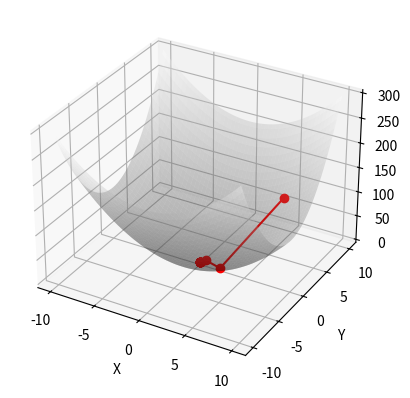
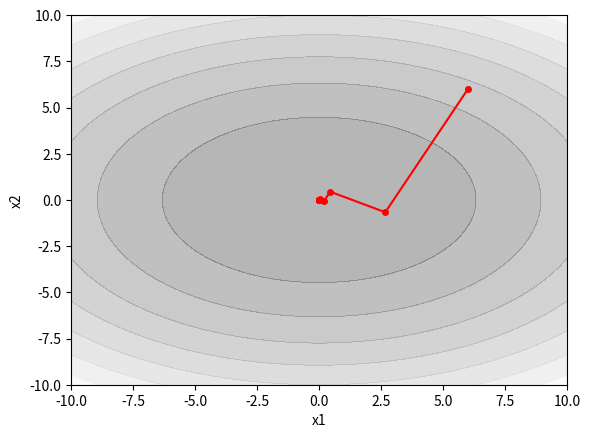

Generate these figures, in order, with matplotlib:
import numpy as np
import matplotlib.pyplot as plt


def quadratic(x):
    return x[0]**2 + 2 * x[1]**2


def gradient_quadratic(x):
    return np.array([2 * x[0], 4 * x[1]])


def dichotomy(f, x, grad, eps=1e-6):
    a = -10.0
    b = 10.0
    delta = eps / 2
    while abs(b - a) > eps:
        x1 = (a + b - delta) / 2
        x2 = (a + b + delta) / 2
        if f(x - x1 * grad) < f(x - x2 * grad):
            b = x2
        else:
            a = x1
    return (a + b) / 2


x_start = np.array([6, 6])
alpha = 0.1
x = x_start
path = [x_start]
iterations =0
for i in range(100):
    iterations+=1
    eps = 1e-6
    grad = gradient_quadratic(x)
    alpha_opt = dichotomy(quadratic, x, grad, eps)
    if np.linalg.norm(gradient_quadratic(x)) < eps:
        break
    x = x - alpha_opt * grad
    path.append(x)
    print("Iteration {}: x = {}, f(x) = {}, grad_f(x) = {}".format(i + 1, x, quadratic(x), np.linalg.norm(grad)))

x_vals = np.linspace(-10, 10, 100)
y_vals = np.linspace(-10, 10, 100)
x_grid, y_grid = np.meshgrid(x_vals, y_vals)
z_grid = quadratic([x_grid, y_grid])

fig = plt.figure()
ax = fig.add_subplot(111, projection='3d')
ax.plot_surface(x_grid, y_grid, z_grid, cmap='gray', alpha=0.3)
ax.plot([p[0] for p in path], [p[1] for p in path], [quadratic(p) for p in path], '-o', color='red')
ax.set_xlabel('X')
ax.set_ylabel('Y')
ax.set_zlabel('Z')
plt.show()

fig, ax = plt.subplots()
ax.contourf(x_grid, y_grid, z_grid, cmap='gray', alpha=0.3)
ax.plot([p[0] for p in path], [p[1] for p in path], marker='o', markersize=4, color='red')
ax.set_xlabel('x1')
ax.set_ylabel('x2')
plt.show()

print("Optimal point:", x)
print(f"Iterations: {iterations}")
